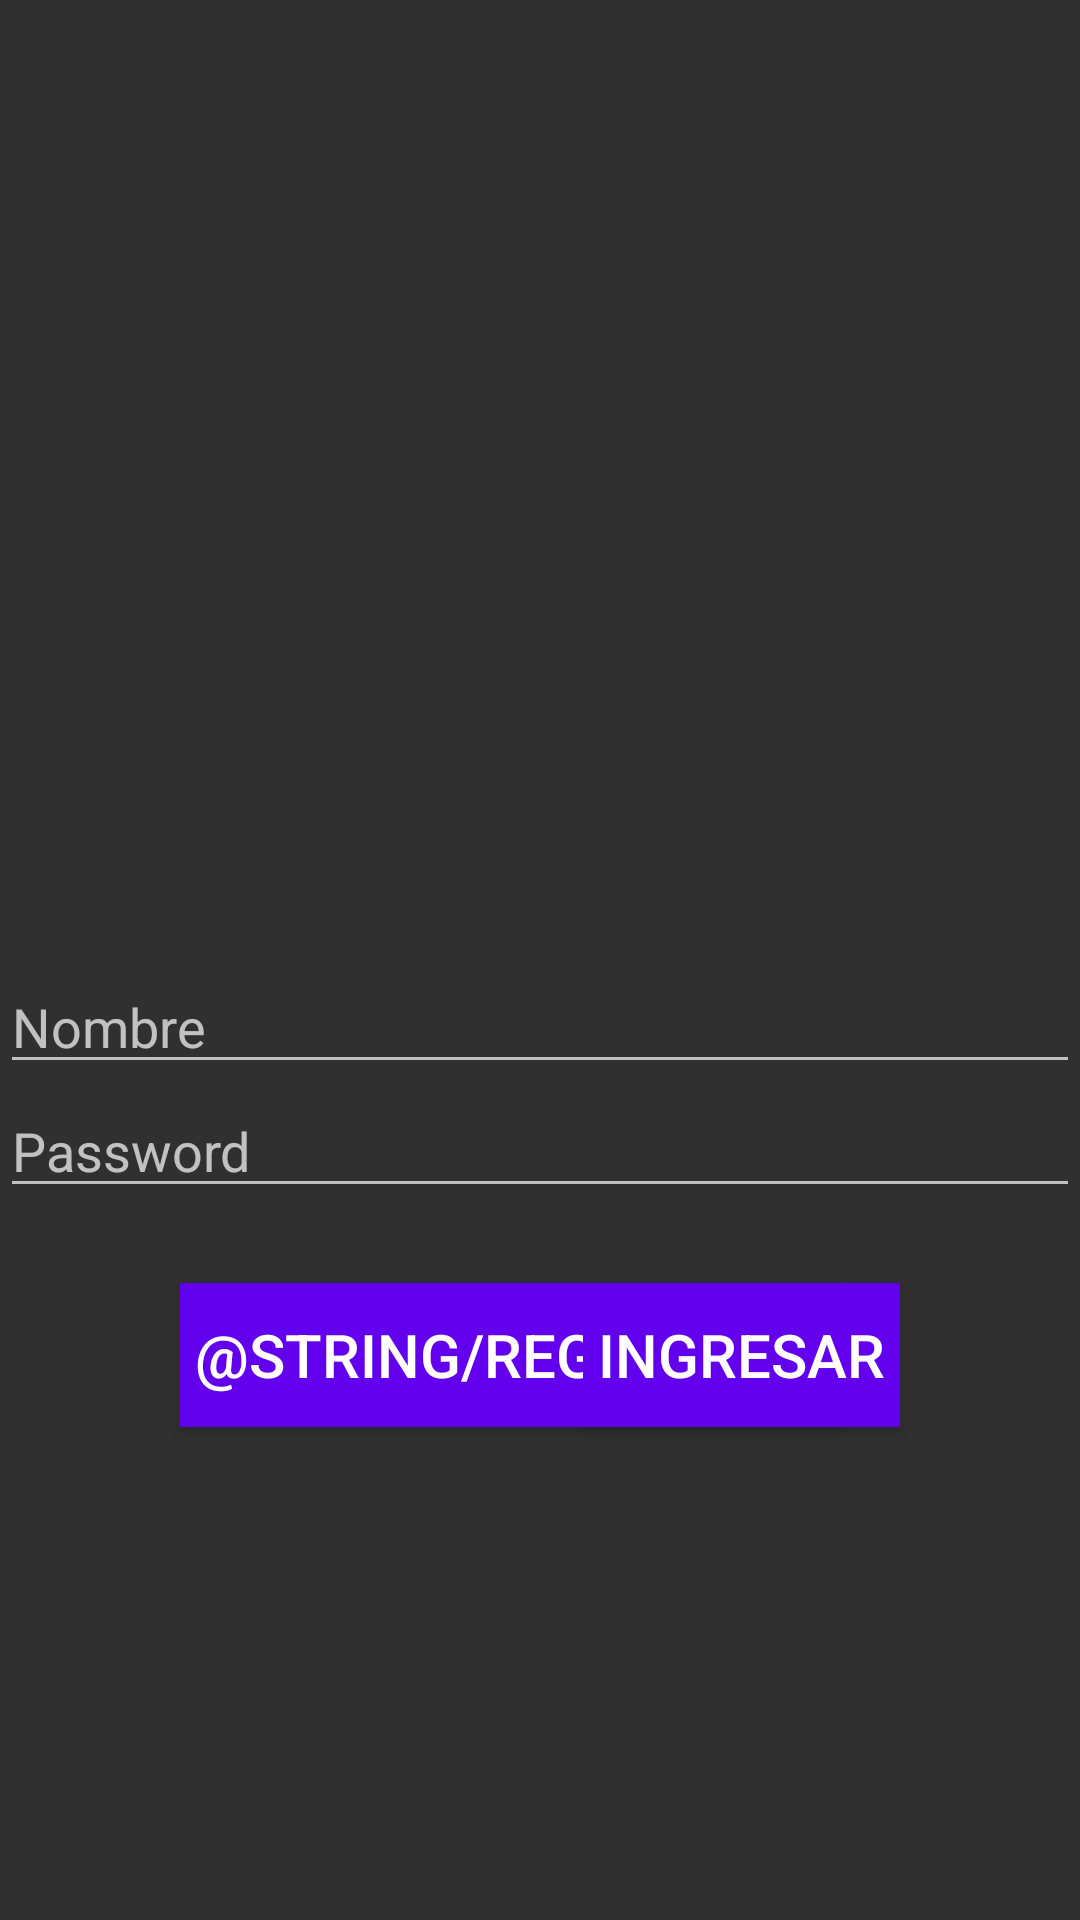

Layout XML and referenced resources for this Android screen:
<!-- AndroidManifest.xml: application theme AppTheme2 -->
<!-- res/layout/activity_main.xml -->
<?xml version="1.0" encoding="utf-8"?>
<androidx.constraintlayout.widget.ConstraintLayout xmlns:android="http://schemas.android.com/apk/res/android"
    xmlns:app="http://schemas.android.com/apk/res-auto"
    xmlns:tools="http://schemas.android.com/tools"
    android:layout_width="match_parent"
    android:layout_height="match_parent"
    tools:context=".MainActivity">

    <ImageView
        android:id="@+id/imaVi"
        android:layout_width="0dp"
        android:layout_height="wrap_content"
        android:src="@mipmap/ic_launcher"
        app:layout_constraintBottom_toBottomOf="parent"
        app:layout_constraintEnd_toEndOf="parent"
        app:layout_constraintStart_toStartOf="parent"
        app:layout_constraintTop_toTopOf="parent" />

    <EditText
        android:id="@+id/nombre"
        android:layout_width="match_parent"
        android:layout_height="wrap_content"
        android:hint="@string/nombre"
        android:inputType="textPersonName"
        android:maxLength="25"
        app:layout_constraintTop_toBottomOf="@+id/imaVi"
        tools:layout_editor_absoluteX="91dp" />

    <EditText
        android:id="@+id/passw"
        android:layout_width="match_parent"
        android:layout_height="wrap_content"
        android:hint="@string/password"
        android:inputType="textPassword"
        android:maxLength="10"
        app:layout_constraintTop_toBottomOf="@+id/nombre"
        tools:layout_editor_absoluteX="-36dp" />

    <Button
        android:id="@+id/butRegi"
        android:layout_width="0dp"
        android:layout_height="wrap_content"
        android:layout_marginTop="25dp"
        android:layout_marginStart="60dp"
        android:layout_marginEnd="10dp"
        android:textSize="20sp"
        android:paddingEnd="5dp"
        android:paddingStart="5dp"
        android:background="@color/colorPrimary"
        android:text="@string/registrese"
        android:textColor="@color/white"
        app:layout_constraintStart_toStartOf="parent"
        app:layout_constraintTop_toBottomOf="@+id/passw" />

    <Button
        android:id="@+id/button"
        android:layout_width="0dp"
        android:layout_height="wrap_content"
        android:textSize="20sp"
        android:paddingStart="5dp"
        android:paddingEnd="5dp"
        android:layout_marginStart="10dp"
        android:layout_marginTop="25dp"
        android:layout_marginEnd="60dp"
        android:background="@color/colorPrimary"
        android:text="@string/ingresar"
        android:textColor="@color/white"
        app:layout_constraintEnd_toEndOf="parent"
        app:layout_constraintLeft_toRightOf="@+id/butRegi"
        app:layout_constraintTop_toBottomOf="@+id/passw" />


</androidx.constraintlayout.widget.ConstraintLayout>
<!-- resources referenced by this layout -->
<resources>
  <string name="ingresar">INGRESAR</string>
  <string name="nombre">Nombre</string>
  <string name="password">Password</string>
  <style name="AppTheme2" parent="Theme.Design">
          <item name="colorPrimary">@color/colorPrimary</item>
          <item name="colorPrimaryDark">@color/colorPrimaryDark</item>
          <item name="colorAccent">@color/colorAccent</item>
      </style>
  <!-- not gathered from this repository: default colours our renderer supplied (Android Studio template values) -->
  <color name="white">#FFFFFFFF</color>
  <color name="colorPrimary">#FF6200EE</color>
  <color name="colorPrimaryDark">#FF3700B3</color>
  <color name="colorAccent">#FF03DAC5</color>
</resources>
